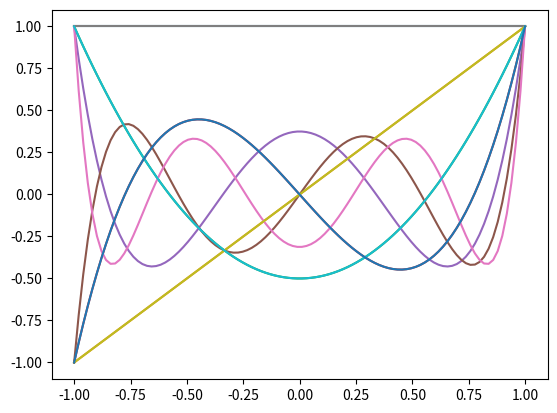

The script that saved this image:
import numpy as np 
import matplotlib.pyplot as plt
from numpy.polynomial import legendre as LG
cut = 7
size = 100
x = np.linspace(-1,1,size)
y = np.zeros((size, cut))
for i in np.arange(0,cut):
    c = np.zeros(cut)
    c[i] = 1
    y[:,i] = LG.legval(x,c)
plt.plot(x,y)
plt.show()
y0 = LG.legval(x, 1)
y1 = LG.legval(x, np.array((0,1)))
y2 = LG.legval(x, np.array((0,0,1)))
y3 = LG.legval(x, np.array((0,0,0,1)))
plt.plot(x,y0)
plt.plot(x,y1)
plt.plot(x,y2)
plt.plot(x,y3)
plt.show()